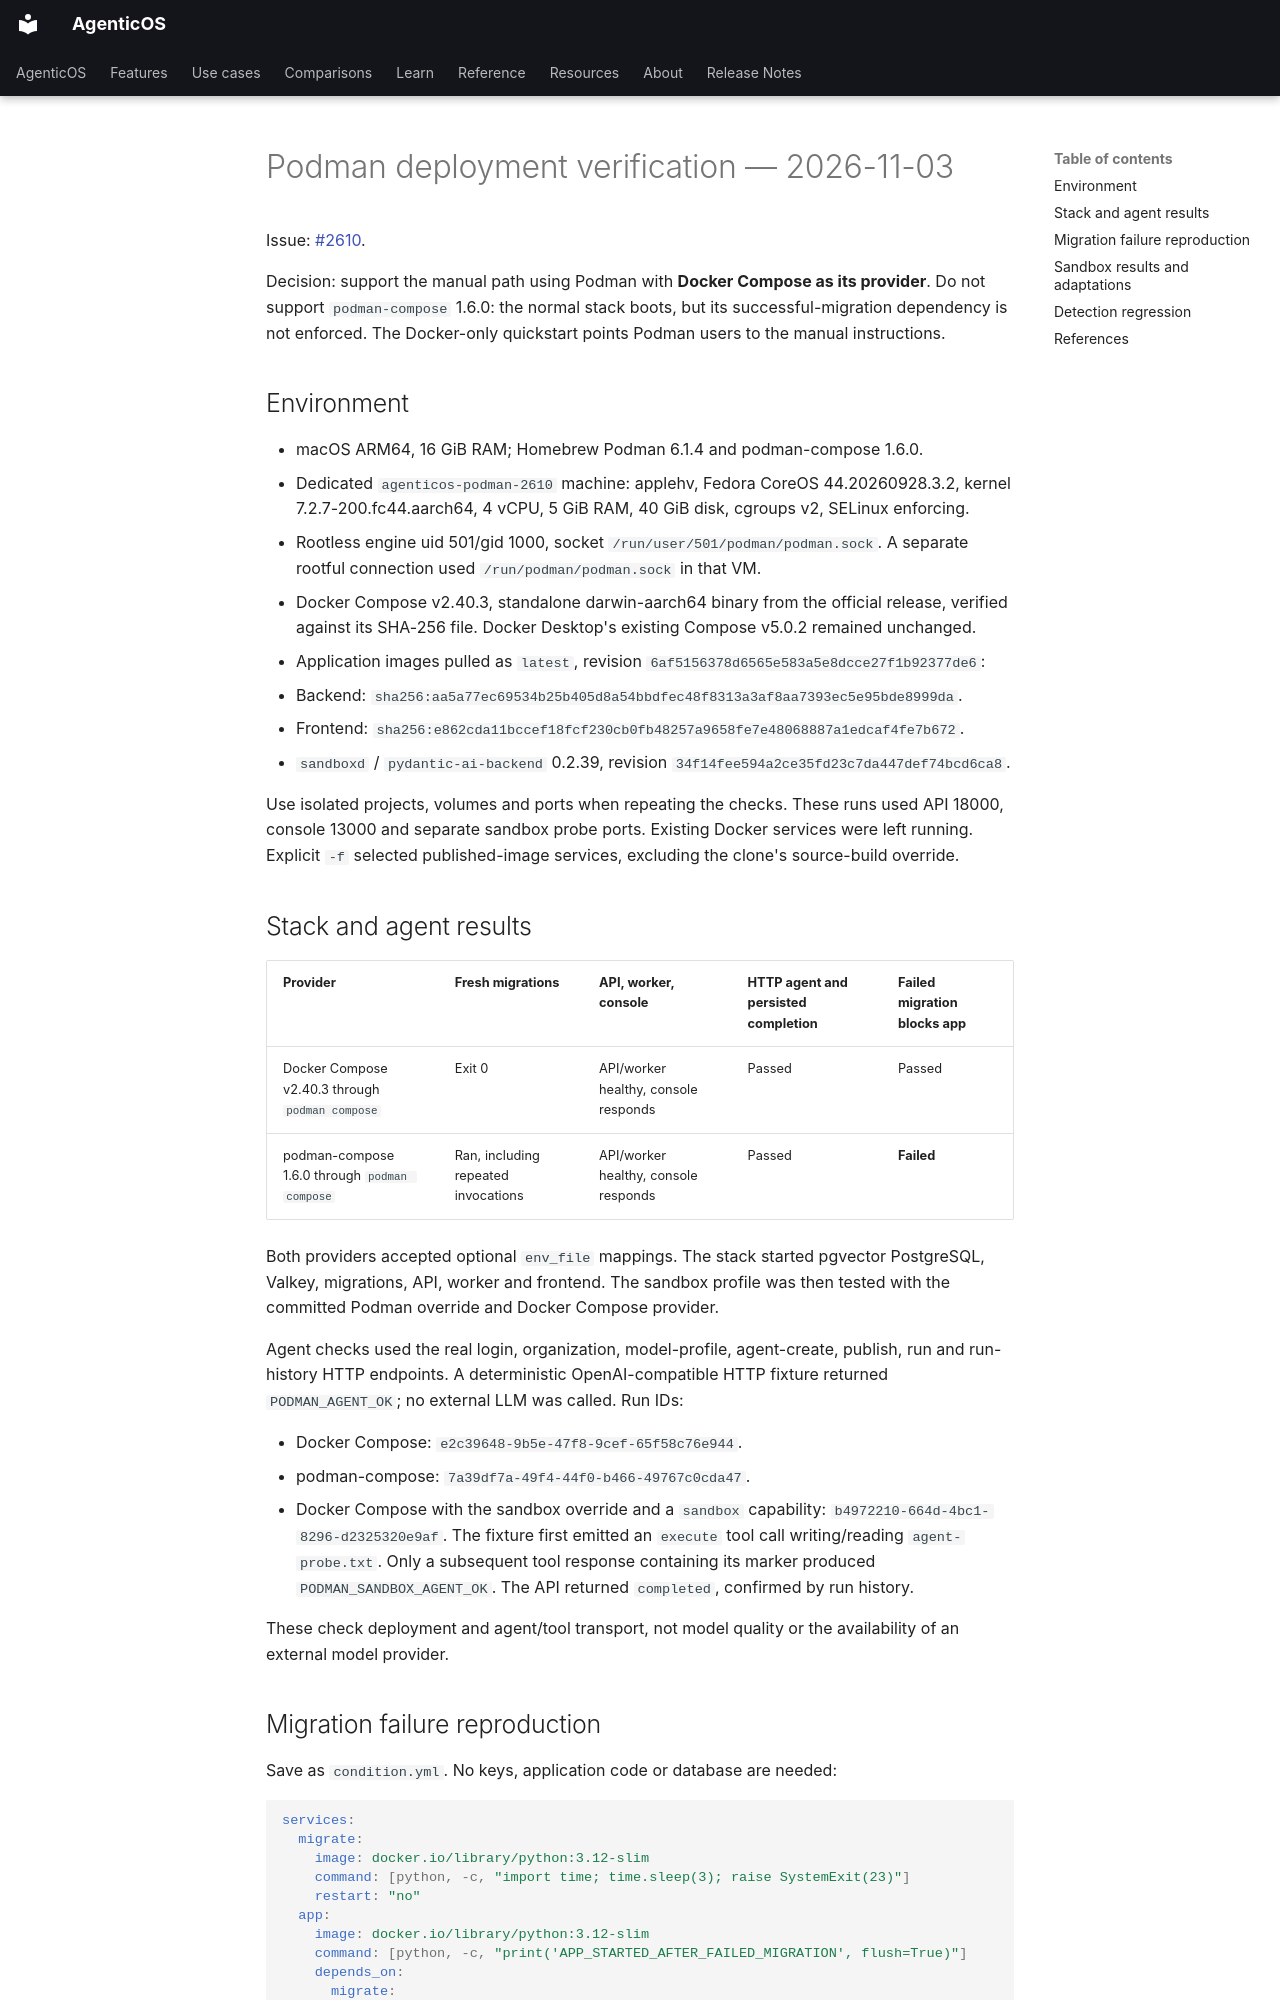

repository: vstorm-co/agenticos · page: audits/podman-2026-11-03/index.html · generator: mkdocs

# Podman deployment verification — 2026-11-03

Issue: [#2610](https://github.com/vstorm-co/agenticos/issues/2610).

Decision: support the manual path using Podman with **Docker Compose as its
provider**. Do not support `podman-compose` 1.6.0: the normal stack boots, but
its successful-migration dependency is not enforced. The Docker-only quickstart
points Podman users to the manual instructions.

## Environment

- macOS ARM64, 16 GiB RAM; Homebrew Podman 6.1.4 and podman-compose 1.6.0.
- Dedicated `agenticos-podman-2610` machine: applehv, Fedora CoreOS
  44.20260928.3.2, kernel 7.2.7-200.fc44.aarch64, 4 vCPU, 5 GiB RAM,
  40 GiB disk, cgroups v2, SELinux enforcing.
- Rootless engine uid 501/gid 1000, socket `/run/user/501/podman/podman.sock`.
  A separate rootful connection used `/run/podman/podman.sock` in that VM.
- Docker Compose v2.40.3, standalone darwin-aarch64 binary from the official
  release, verified against its SHA-256 file. Docker Desktop's existing
  Compose v5.0.2 remained unchanged.
- Application images pulled as `latest`, revision
  `6af5156378d6565e583a5e8dcce27f1b92377de6`:
  - Backend: `sha256:aa5a77ec69534b25b405d8a54bbdfec48f8313a3af8aa7393ec5e95bde8999da`.
  - Frontend: `sha256:e862cda11bccef18fcf230cb0fb48257a9658fe7e48068887a1edcaf4fe7b672`.
- `sandboxd` / `pydantic-ai-backend` 0.2.39, revision
  `34f14fee594a2ce35fd23c7da447def74bcd6ca8`.

Use isolated projects, volumes and ports when repeating the checks. These runs
used API 18000, console 13000 and separate sandbox probe ports. Existing Docker
services were left running. Explicit `-f` selected published-image services,
excluding the clone's source-build override.

## Stack and agent results

| Provider | Fresh migrations | API, worker, console | HTTP agent and persisted completion | Failed migration blocks app |
|---|---|---|---|---|
| Docker Compose v2.40.3 through `podman compose` | Exit 0 | API/worker healthy, console responds | Passed | Passed |
| podman-compose 1.6.0 through `podman compose` | Ran, including repeated invocations | API/worker healthy, console responds | Passed | **Failed** |

Both providers accepted optional `env_file` mappings. The stack started pgvector
PostgreSQL, Valkey, migrations, API, worker and frontend. The sandbox profile was
then tested with the committed Podman override and Docker Compose provider.

Agent checks used the real login, organization, model-profile, agent-create,
publish, run and run-history HTTP endpoints. A deterministic OpenAI-compatible
HTTP fixture returned `PODMAN_AGENT_OK`; no external LLM was called. Run IDs:

- Docker Compose: `e2c39648-9b5e-47f8-9cef-65f58c76e944`.
- podman-compose: `7a39df7a-49f4-44f0-b466-49767c0cda47`.
- Docker Compose with the sandbox override and a `sandbox` capability:
  `b4972210-664d-4bc1-8296-d2325320e9af`. The fixture first emitted an `execute`
  tool call writing/reading `agent-probe.txt`. Only a subsequent tool response
  containing its marker produced `PODMAN_SANDBOX_AGENT_OK`. The API returned
  `completed`, confirmed by run history.

These check deployment and agent/tool transport, not model quality or the
availability of an external model provider.
